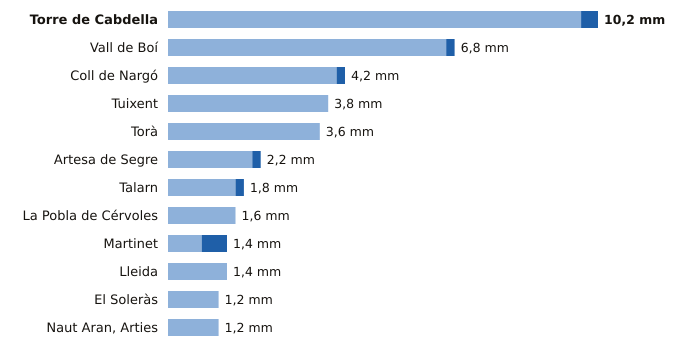

Source data for this figure (header and first rows):
estacion, provincia, indicativo, mm_6_dias_anteriores, mm_hoy, mm_7_dias, horas_de_hoy
Torre de Cabdella, Lleida, 9689X, 9.8, 0.4, 10.2, 21
Vall de Boí, Lleida, 9744B, 6.6, 0.2, 6.8, 20
Coll de Nargó, Lleida, 9638D, 4.0, 0.2, 4.2, 17
Tuixent, Lleida, 9632X, 3.8, 0.0, 3.8, 20
Torà, Lleida, 9647X, 3.6, 0.0, 3.6, 17
Artesa de Segre, Lleida, 9650X, 2.0, 0.2, 2.2, 20
Talarn, Lleida, 9698U, 1.6, 0.2, 1.8, 21
La Pobla de Cérvoles, Lleida, 9772X, 1.6, 0.0, 1.6, 21
Martinet, Lleida, 9590, 0.8, 0.6, 1.4, 21
Lleida, Lleida, 9771C, 1.4, 0.0, 1.4, 21
El Soleràs, Lleida, 9775X, 1.2, 0.0, 1.2, 18
Naut Aran, Arties, Lleida, 9990X, 1.2, 0.0, 1.2, 21
